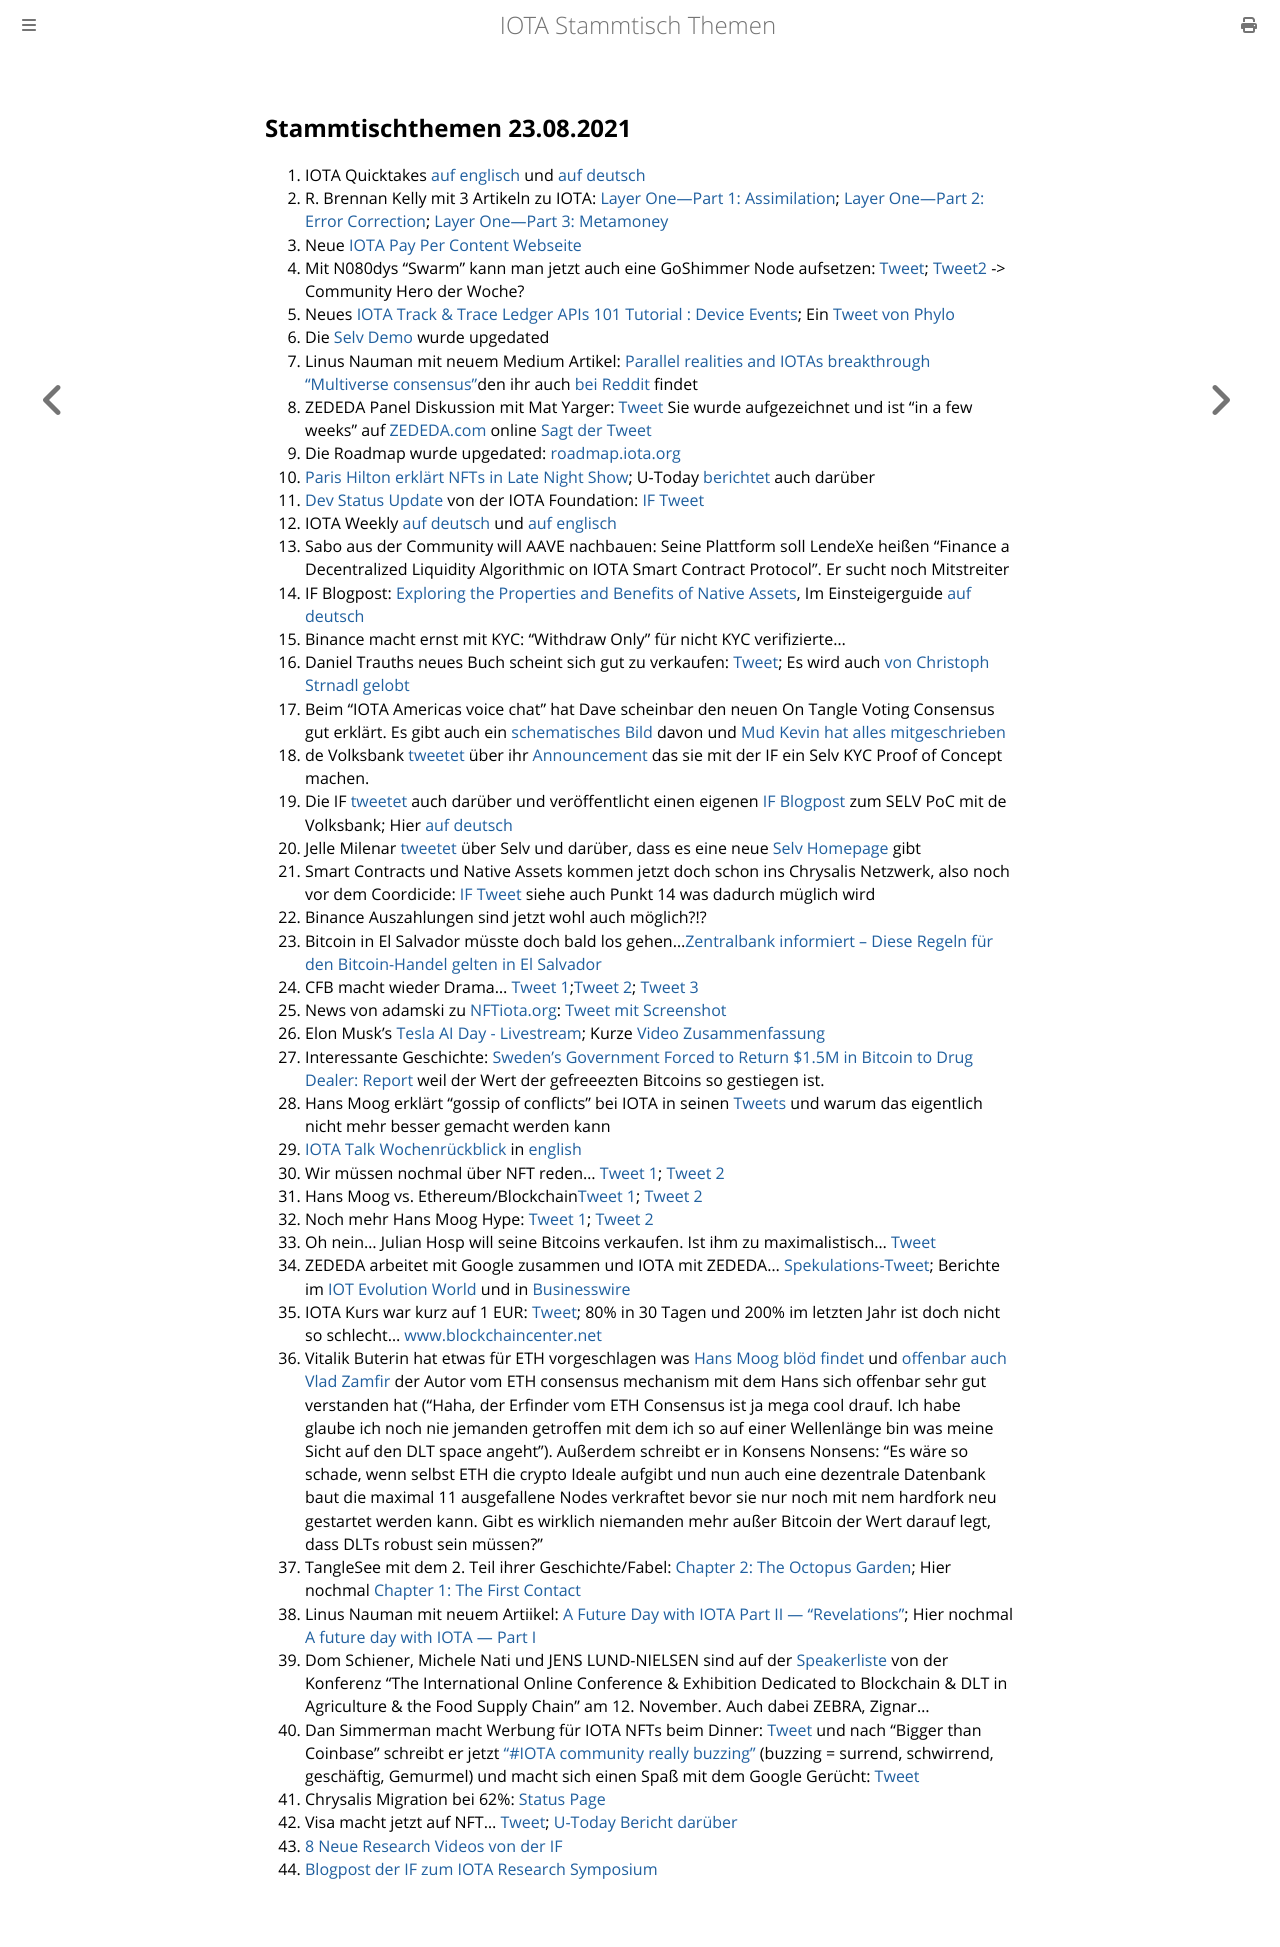

repository: iota-community/community-events · page: stammtisch/2021-08-23/index.html · generator: mdbook

## Stammtischthemen 23.08.2021

1. IOTA Quicktakes [auf englisch](https://www.youtube.com/watch?v=M3Ft8dMAYPA) und [auf deutsch](https://www.youtube.com/watch?v=Tpbf62K_51A)
2. R. Brennan Kelly mit 3 Artikeln zu IOTA: [Layer One—Part 1: Assimilation](https://iologica.substack.com/p/assimilation); [Layer One—Part 2: Error Correction](https://iologica.substack.com/p/error-correction); [Layer One—Part 3: Metamoney](https://iologica.substack.com/p/metamoney)
3. Neue [IOTA Pay Per Content Webseite](https://pay-per-content.com/)
4. Mit N080dys "Swarm" kann man jetzt auch eine GoShimmer Node aufsetzen: [Tweet](https://twitter.com/TANGLEBAY/status/1427615608926003206?s=20); [Tweet2](https://twitter.com/TANGLEBAY/status/1429499542047793153?s=20) -> Community Hero der Woche?
5. Neues [IOTA Track & Trace Ledger APIs 101 Tutorial : Device Events](https://iotaledger.github.io/gtsc-track-trace/tutorial/track-trace-ledger-api-tutorial-101.html); Ein [Tweet von Phylo](https://twitter.com/Phylo79288735/status/1429593861106520073?s=20)
6. Die [Selv Demo](https://selv.iota.org/) wurde upgedated
7. Linus Nauman mit neuem Medium Artikel: [Parallel realities and IOTAs breakthrough “Multiverse consensus”](https://t.co/9Sx1bstI50?amp=1)den ihr auch [bei Reddit](https://www.reddit.com/r/CryptoCurrency/comments/p6qk3h/parallel_realities_and_iotas_breakthrough/) findet
8. ZEDEDA Panel Diskussion mit Mat Yarger: [Tweet](https://twitter.com/Mat_Yarger/status/1428091101345370117?s=20) Sie wurde aufgezeichnet und ist "in a few weeks" auf [ZEDEDA.com](https://zededa.com/transform/) online [Sagt der Tweet](https://twitter.com/defshepherd/status/1428102678132019202?s=20)
9. Die Roadmap wurde upgedated: [roadmap.iota.org](https://roadmap.iota.org/)
10. [Paris Hilton erklärt NFTs in Late Night Show](https://twitter.com/FallonTonight/status/1427849296506880002?s=20); U-Today [berichtet](https://u.today/paris-hilton-endorses-nfts-on-the-tonight-show-with-jimmy-fallon) auch darüber
11. [Dev Status Update](https://blog.iota.org/dev-status-update-august-2021/) von der IOTA Foundation: [IF Tweet](https://twitter.com/iota/status/1428344498053173253?s=19)
12. IOTA Weekly [auf deutsch](https://www.youtube.com/watch?v=uDQHy2Ro9QA&feature=youtu.be) und [auf englisch](https://www.youtube.com/watch?v=Ji77n4noZs0)
13. Sabo aus der Community will AAVE nachbauen: Seine Plattform soll LendeXe heißen "Finance a Decentralized Liquidity Algorithmic on IOTA Smart Contract Protocol". Er sucht noch Mitstreiter
14. IF Blogpost: [Exploring the Properties and Benefits of Native Assets](https://blog.iota.org/exploring-the-properties-and-benefits-of-native-assets/), Im Einsteigerguide [auf deutsch](https://iota-einsteiger-guide.de/iota-native-assets-eigenschaften-und-vorteile.html)
15. Binance macht ernst mit KYC: [](https://www.binance.com/en/amp/support/announcement/51bf294e26324211a4731ca998e110ca) "Withdraw Only" für nicht KYC verifizierte...
16. Daniel Trauths neues Buch scheint sich gut zu verkaufen: [Tweet](https://twitter.com/DanielTrauth/status/1428608916158623748?s=20); Es wird auch [von Christoph Strnadl gelobt](https://twitter.com/archimate/status/1429380030887497731?s=19) 
17. Beim "IOTA Americas voice chat" hat Dave scheinbar den neuen On Tangle Voting Consensus gut erklärt. Es gibt auch ein [schematisches Bild](https://twitter.com/adam_unchained/status/1428552989644574722?s=20) davon und [Mud Kevin hat alles mitgeschrieben](https://twitter.com/MudKevin/status/1428528852540616706?s=20)
18. de Volksbank [tweetet](https://twitter.com/devolksbank/status/1428640785830981637?s=20) über ihr [Announcement](https://innovatie.devolksbank.nl/cases/de-volksbank-werkt-aan-een-eerlijkere-data-economie-met-de-demo-selv/) das sie mit der IF ein Selv KYC Proof of Concept machen.
19. Die IF [tweetet](https://twitter.com/iota/status/1428648332767944709?s=20) auch darüber und veröffentlicht einen eigenen [IF Blogpost](https://blog.iota.org/iota-foundation-collaborates-with-de-volksbank-to-create-reusable-kyc-poc-on-selv/amp/?__twitter_impression=true) zum SELV PoC mit de Volksbank; Hier [auf deutsch](https://iota-einsteiger-guide.de/iota-selv-de-volksbank.html)
20. Jelle Milenar [tweetet](https://twitter.com/JelleFm/status/1428651484523159553?s=20) über Selv und darüber, dass es eine neue [Selv Homepage](https://selv.iota.org/) gibt
21. Smart Contracts und Native Assets kommen jetzt doch schon ins Chrysalis Netzwerk, also noch vor dem Coordicide: [IF Tweet](https://twitter.com/iota/status/1428704497992413185?s=20) siehe auch Punkt 14 was dadurch müglich wird
22. Binance Auszahlungen sind jetzt wohl auch möglich?!?
23. Bitcoin in El Salvador müsste doch bald los gehen...[Zentralbank informiert – Diese Regeln für den Bitcoin-Handel gelten in El Salvador](https://www.btc-echo.de/news/zentralbank-diese-regeln-fuer-den-bitcoin-handel-gelten-in-el-salvador-124354/)
24. CFB macht wieder Drama... [Tweet 1](https://twitter.com/c___f___b/status/1428718228075909122?s=20);[Tweet 2](https://twitter.com/c___f___b/status/1428744210740617221?s=20); [Tweet 3](https://twitter.com/c___f___b/status/1428980119704645637?s=20)
25. News von adamski zu [NFTiota.org](https://nftiota.org/): [Tweet mit Screenshot](https://twitter.com/Vrom14286662/status/1428962807735885828?s=20)
26. Elon Musk's [Tesla AI Day - Livestream](https://www.youtube.com/watch?v=11QXiJ8ORe8); Kurze [Video Zusammenfassung](https://www.youtube.com/watch?v=FRLEDCtgR6k)
27. Interessante Geschichte: [Sweden’s Government Forced to Return $1.5M in Bitcoin to Drug Dealer: Report](https://www.coindesk.com/swedens-government-forced-to-return-1-5m-in-bitcoin-to-drug-dealer-report) weil der Wert der gefreeezten Bitcoins so gestiegen ist.
28. Hans Moog erklärt "gossip of conflicts" bei IOTA in seinen [Tweets](https://twitter.com/hus_qy/status/1429215837701947397?s=19)  und warum das eigentlich nicht mehr besser gemacht werden kann
29. [IOTA Talk Wochenrückblick](https://www.iota-talk.com/index.php?article-amp/112-wochenr%C3%BCckblick-vom-15-bis-21-august-2021/&article%2F112-wochenr%C3%BCckblick-vom-15-bis-21-august-2021%2F=&__twitter_impression=true) in [english](https://www.iota-talk.com/index.php?article-amp/113-week-in-review-august-15th-to-21th-2021/&article%2F113-week-in-review-august-15th-to-21th-2021%2F=&__twitter_impression=true)
30. Wir müssen nochmal über NFT reden... [Tweet 1](https://twitter.com/justinsuntron/status/1429346110405890048?s=19); [Tweet 2](https://twitter.com/Buddyloveless/status/1429490033975832579?s=19)
31. Hans Moog vs. Ethereum/Blockchain[Tweet 1](https://twitter.com/hus_qy/status/1429561099419009026?s=19); [Tweet 2](https://twitter.com/hus_qy/status/1429561144302313477?s=19)
32. Noch mehr Hans Moog Hype: [Tweet 1](https://twitter.com/hus_qy/status/1429450711943745545?s=19); [Tweet 2](https://twitter.com/hus_qy/status/1429450228629921797?s=19) 
33. Oh nein... Julian Hosp will seine Bitcoins verkaufen. Ist ihm zu maximalistisch... [Tweet](https://twitter.com/julianhosp/status/1429705030198648833?s=20)
34. ZEDEDA arbeitet mit Google zusammen und IOTA mit ZEDEDA... [Spekulations-Tweet](https://twitter.com/wasimofnazareth/status/1429669548064534529?s=20); Berichte im [IOT Evolution World](https://www.iotevolutionworld.com/iot/articles/449482-zededa-collaborates-with-google-others-modernize-critical-infrastructure.htm) und in [Businesswire](https://www.businesswire.com/news/home/20210715005165/en/ZEDEDA-Joins-Initiative-to-Deliver-Applications-to-the-Distributed-Edge-with-Google--and-Anthos)
35. IOTA Kurs war kurz auf 1 EUR: [Tweet](https://twitter.com/Vrom14286662/status/1429672730937511938?s=20); 80% in 30 Tagen und 200% im letzten Jahr ist doch nicht so schlecht... [www.blockchaincenter.net](https://www.blockchaincenter.net/)
36. Vitalik Buterin hat etwas für ETH vorgeschlagen was [Hans Moog blöd findet](https://twitter.com/hus_qy/status/1429051615781265411?s=20) und [offenbar auch Vlad Zamfir](https://twitter.com/VladZamfir/status/1428974961046298630?s=20) der Autor vom ETH consensus mechanism mit dem Hans sich offenbar sehr gut verstanden hat ("Haha, der Erfinder vom ETH Consensus ist ja mega cool drauf. Ich habe glaube ich noch nie jemanden getroffen mit dem ich so auf einer Wellenlänge bin was meine Sicht auf den DLT space angeht"). Außerdem schreibt er in Konsens Nonsens: "Es wäre so schade, wenn selbst ETH die crypto Ideale aufgibt und nun auch eine dezentrale Datenbank baut die maximal 11 ausgefallene Nodes verkraftet bevor sie nur noch mit nem hardfork neu gestartet werden kann. Gibt es wirklich niemanden mehr außer Bitcoin der Wert darauf legt, dass DLTs robust sein müssen?"
37. TangleSee mit dem 2. Teil ihrer Geschichte/Fabel: [Chapter 2: The Octopus Garden](https://medium.com/@tangleseastory/chapter-2-the-octopus-garden-15868085fcd5); Hier nochmal [Chapter 1: The First Contact](https://medium.com/@tangleseastory/chapter-1-the-first-contact-607b031bccc4)
38. Linus Nauman mit neuem Artiikel: [A Future Day with IOTA Part II — “Revelations”](https://medium.com/@linus.naumann/a-future-day-with-iota-part-ii-revelations-c3926202f3c4); Hier nochmal [A future day with IOTA — Part I](https://medium.com/@linus.naumann/a-future-day-with-iota-part-i-239c16a011f3)
39. Dom Schiener, Michele Nati und JENS LUND-NIELSEN sind auf der [Speakerliste](https://agri-d.org/#speaker) von der Konferenz "The International Online Conference & Exhibition Dedicated to Blockchain & DLT in Agriculture & the Food Supply Chain" am 12. November. Auch dabei ZEBRA, Zignar...
40. Dan Simmerman macht Werbung für IOTA NFTs beim Dinner: [Tweet](https://twitter.com/DanSimerman/status/1429329223202877451?s=20) und nach "Bigger than Coinbase" schreibt er jetzt ["#IOTA community really buzzing"](https://twitter.com/DanSimerman/status/1428831679787974668?s=20) (buzzing = surrend, schwirrend, geschäftig, Gemurmel) und macht sich einen Spaß mit dem Google Gerücht: [Tweet](https://twitter.com/DanSimerman/status/1429581632495816711?s=20)
41. Chrysalis Migration bei 62%: [Status Page](https://chrysalis.iota.org/status)
42. Visa macht jetzt auf NFT... [Tweet](https://twitter.com/VisaNews/status/1429745230023208969?s=19); [U-Today Bericht darüber](https://u.today/visa-head-of-crypto-crypto-addresses-might-become-as-important-as-mailing-address?amp&__twitter_impression=true) 
43. [8 Neue Research Videos von der IF](https://youtube.com/c/IOTAFoundation) 
45. [Blogpost der IF zum IOTA Research Symposium](https://blog.iota.org/iota-research-symposium-2021/) 
